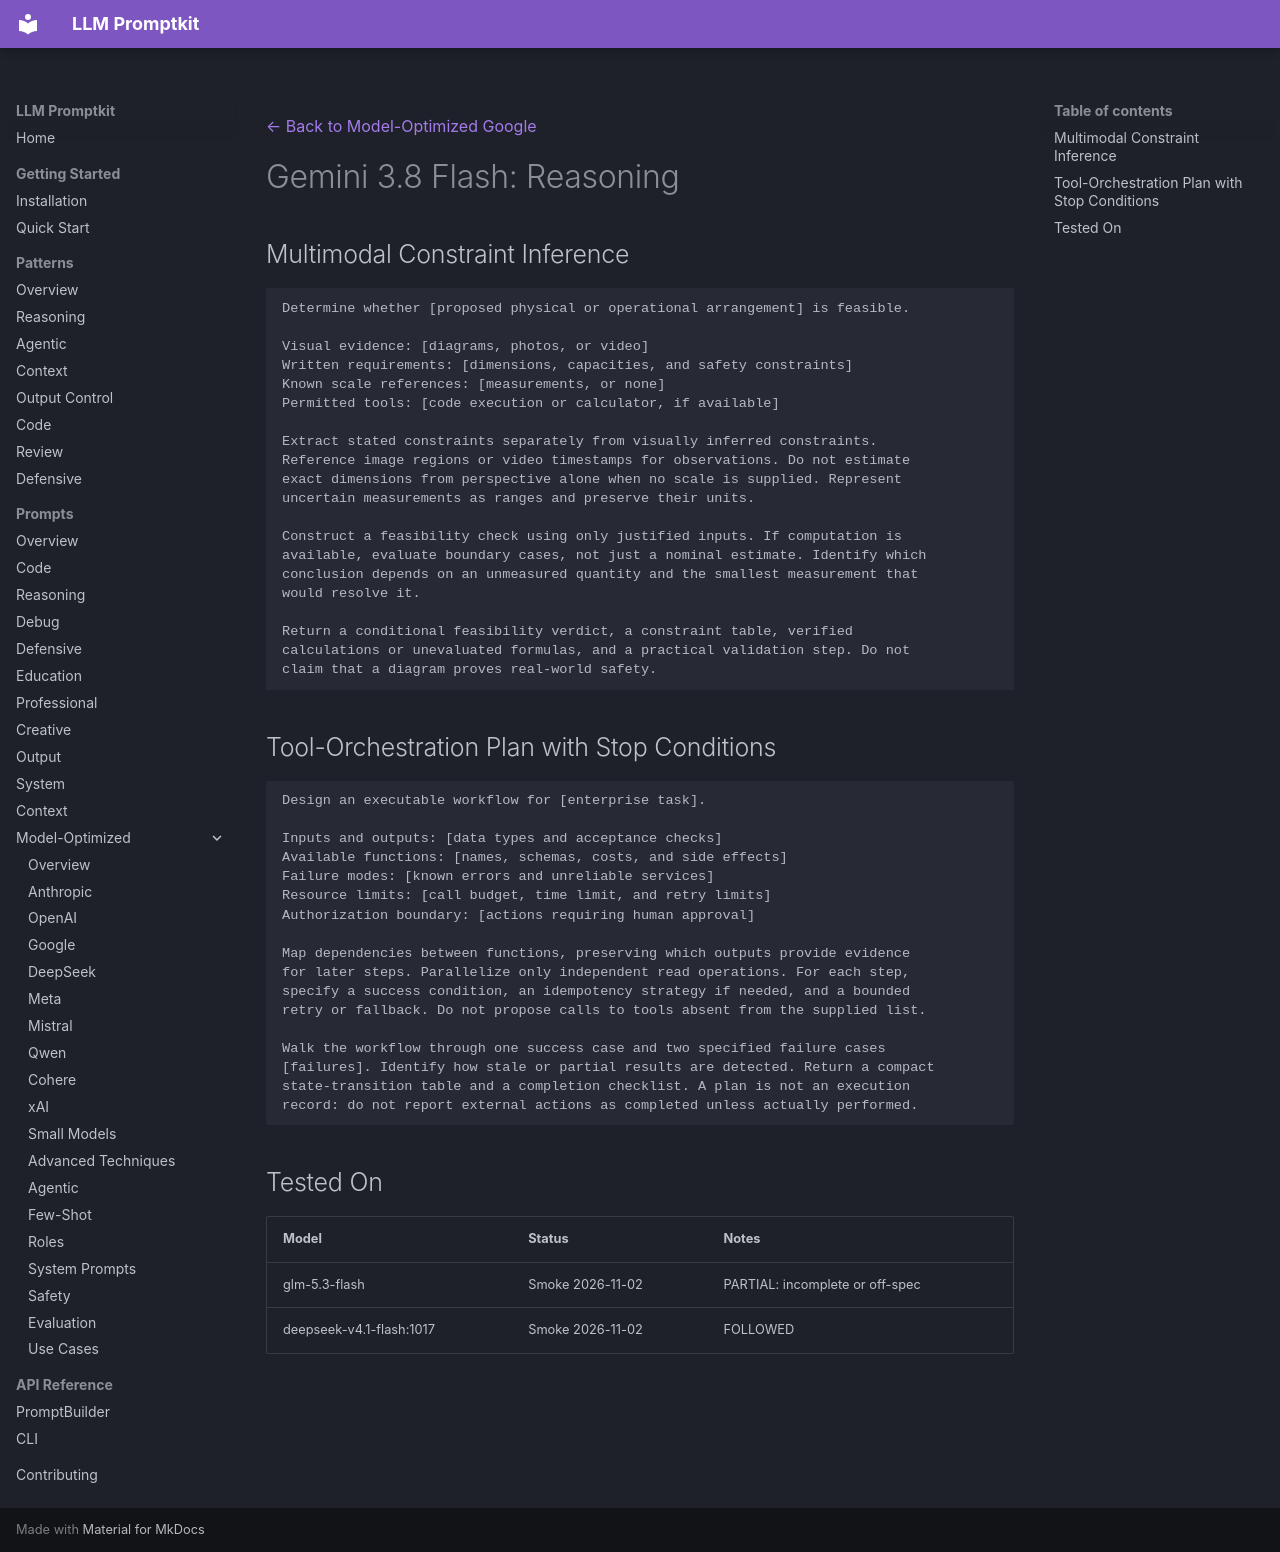

repository: Petsku01/promptkit · page: prompts/model-optimized/google/gemini-3.8-flash-reasoning/index.html · generator: mkdocs

---
category: "model-optimized"
title: "Gemini 3.8 Flash: Reasoning"
subcategory: "google"
model: "gemini-3.8-flash"
source: "promptkit-authored"
---
[← Back to Model-Optimized Google](../index.md)

# Gemini 3.8 Flash: Reasoning

## Multimodal Constraint Inference
```
Determine whether [proposed physical or operational arrangement] is feasible.

Visual evidence: [diagrams, photos, or video]
Written requirements: [dimensions, capacities, and safety constraints]
Known scale references: [measurements, or none]
Permitted tools: [code execution or calculator, if available]

Extract stated constraints separately from visually inferred constraints.
Reference image regions or video timestamps for observations. Do not estimate
exact dimensions from perspective alone when no scale is supplied. Represent
uncertain measurements as ranges and preserve their units.

Construct a feasibility check using only justified inputs. If computation is
available, evaluate boundary cases, not just a nominal estimate. Identify which
conclusion depends on an unmeasured quantity and the smallest measurement that
would resolve it.

Return a conditional feasibility verdict, a constraint table, verified
calculations or unevaluated formulas, and a practical validation step. Do not
claim that a diagram proves real-world safety.
```

## Tool-Orchestration Plan with Stop Conditions
```
Design an executable workflow for [enterprise task].

Inputs and outputs: [data types and acceptance checks]
Available functions: [names, schemas, costs, and side effects]
Failure modes: [known errors and unreliable services]
Resource limits: [call budget, time limit, and retry limits]
Authorization boundary: [actions requiring human approval]

Map dependencies between functions, preserving which outputs provide evidence
for later steps. Parallelize only independent read operations. For each step,
specify a success condition, an idempotency strategy if needed, and a bounded
retry or fallback. Do not propose calls to tools absent from the supplied list.

Walk the workflow through one success case and two specified failure cases
[failures]. Identify how stale or partial results are detected. Return a compact
state-transition table and a completion checklist. A plan is not an execution
record: do not report external actions as completed unless actually performed.
```

## Tested On

| Model | Status | Notes |
|-------|--------|-------|
| glm-5.3-flash | Smoke 2026-11-02 | PARTIAL: incomplete or off-spec |
| deepseek-v4.1-flash:1017 | Smoke 2026-11-02 | FOLLOWED |
